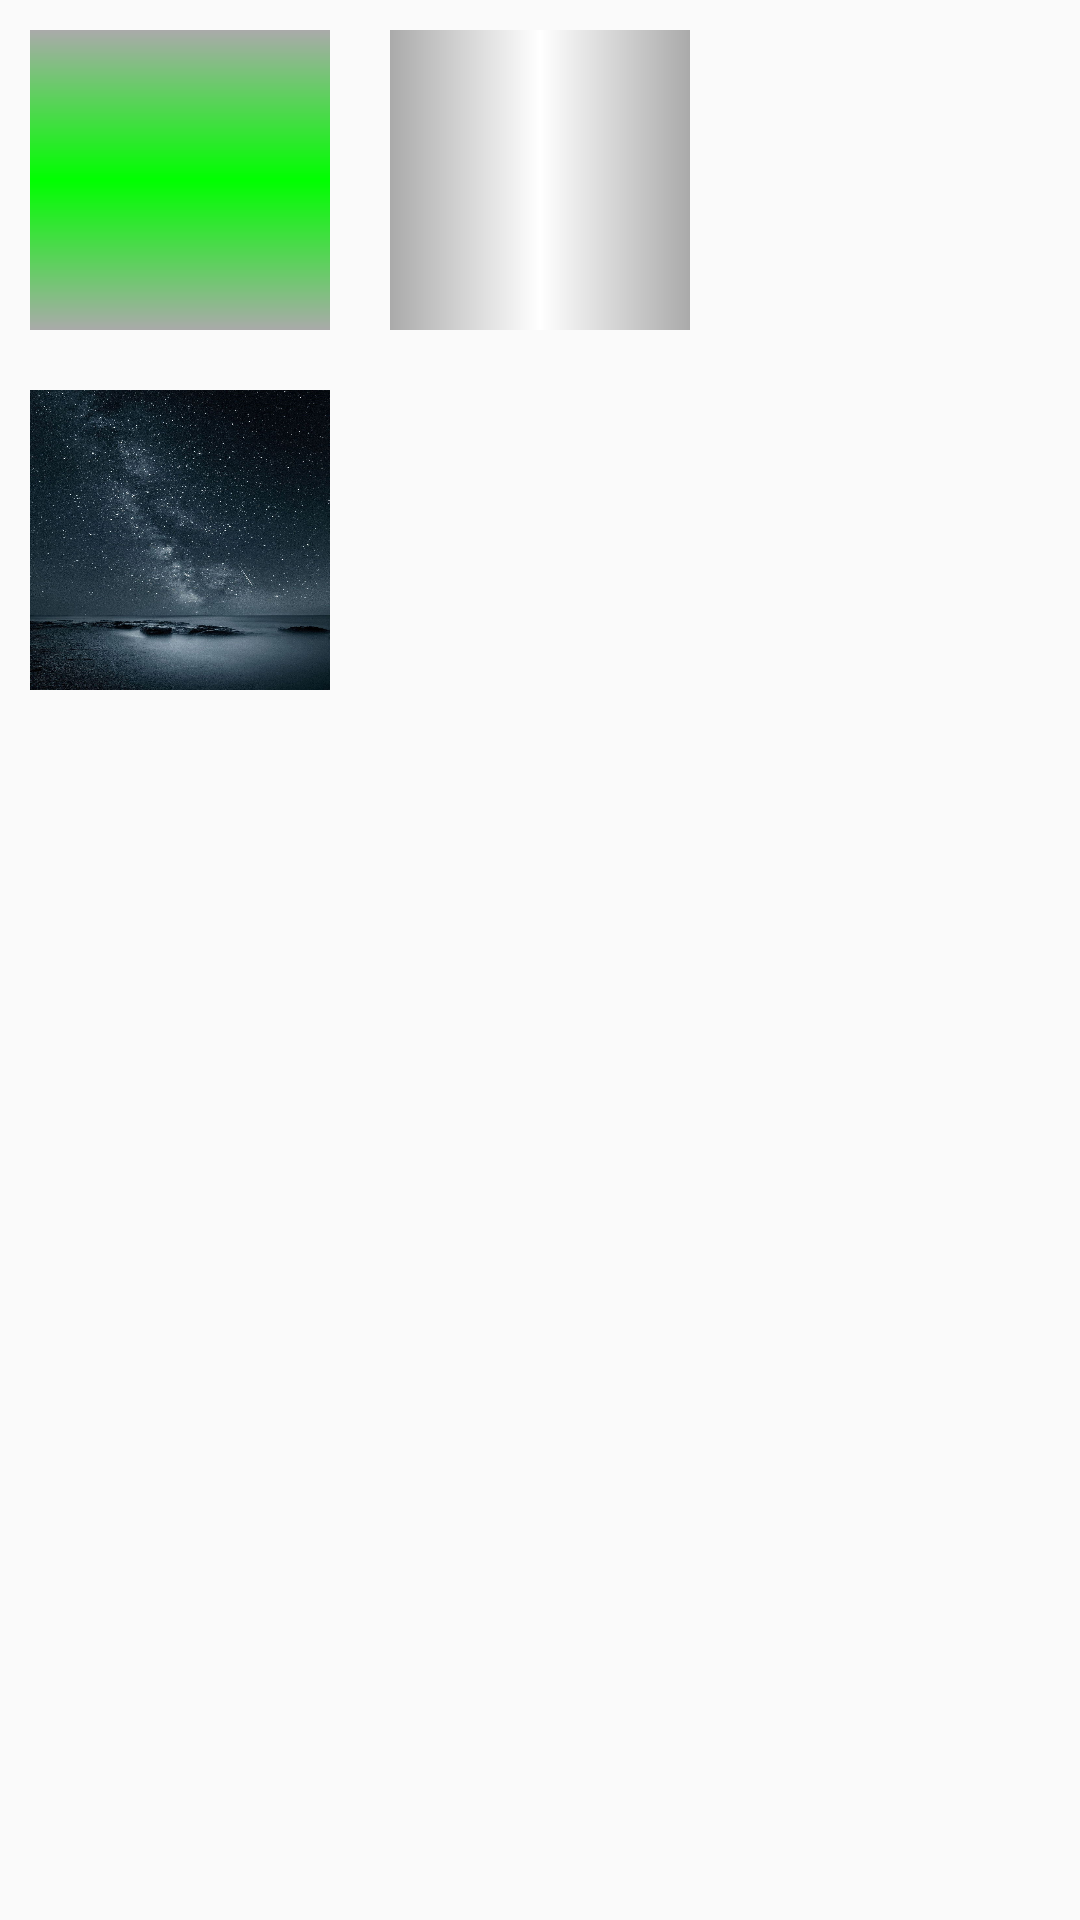

Here is an Android app screen rendered from its layout file. Give the layout XML and the strings, colors and styles it references.
<!-- AndroidManifest.xml: application theme MojaTema -->
<!-- res/layout/izaberi_pozadinu.xml -->
<?xml version="1.0" encoding="utf-8"?>
<TableLayout xmlns:android="http://schemas.android.com/apk/res/android"
    android:layout_width="match_parent"
    android:layout_height="match_parent">

    <TableRow
        android:layout_height="match_parent"
        android:layout_width="wrap_content">

        <ImageView
            android:layout_width="100dp"
            android:layout_height="100dp"
            android:id="@+id/zelena"
            android:background="@drawable/pozadina_za_postavke"
            android:layout_margin="10dp"
            android:onClick="izaberi">
        </ImageView>

        <ImageView
            android:layout_width="100dp"
            android:layout_height="100dp"
            android:id="@+id/osnovna"
            android:background="@drawable/glavna_aktivnost_pozadina"
            android:layout_margin="10dp"
            android:onClick="izaberi">
        </ImageView>
    </TableRow>


    <TableRow
        android:layout_width="match_parent"
        android:layout_height="wrap_content">

        <ImageView
            android:layout_width="100dp"
            android:layout_height="100dp"
            android:id="@+id/zvjezdanoNebo"
            android:background="@drawable/pozadina"
            android:layout_margin="10dp"
            android:onClick="izaberi">
        </ImageView>

    </TableRow>

</TableLayout>
<!-- resources referenced by this layout -->
<resources>
  <!-- drawable glavna_aktivnost_pozadina (drawable) -->
  <shape android:shape="rectangle"
      xmlns:android="http://schemas.android.com/apk/res/android">
      <gradient android:startColor="@android:color/darker_gray"
          android:centerColor="@android:color/white"
          android:endColor="@android:color/darker_gray">
      </gradient>
  </shape>
  <!-- drawable pozadina: jpg bitmap (drawable-hdpi, 87686 bytes) -->
  <!-- drawable pozadina_za_postavke (drawable) -->
  <shape xmlns:android="http://schemas.android.com/apk/res/android"
      android:shape="rectangle" >
  
      <gradient
          android:startColor="@android:color/darker_gray"
          android:centerColor="@color/svijetloZelena"
          android:endColor="@android:color/darker_gray"
          android:angle="90"/>
  
  
      <padding android:left="3dp"
          android:top="5dp"
          android:right="5dp"
          android:bottom="5dp" />
  
  </shape>
  <style name="MojaTema" parent="Theme.AppCompat.Light.NoActionBar">
          
          <item name="colorPrimary">@android:color/transparent</item>
          <item name="colorPrimaryDark">@android:color/transparent</item>
          <item name="colorAccent">@android:color/transparent</item>
          <item name="android:windowTranslucentStatus">true</item>
      </style>
  <color name="svijetloZelena">#00FF00</color>
</resources>
